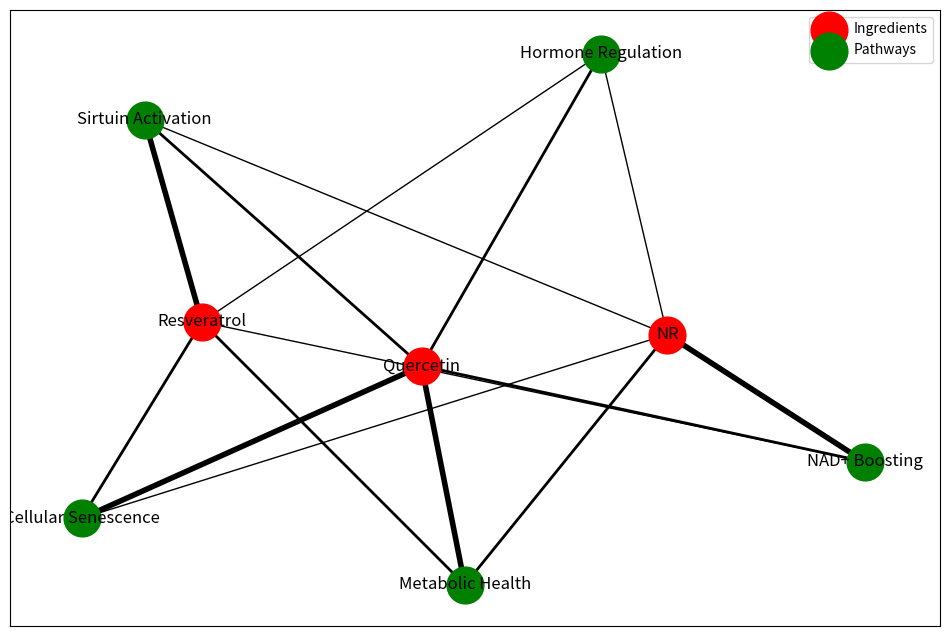

The matplotlib source for this figure:
import pandas as pd
import networkx as nx
import matplotlib.pyplot as plt

# Create a Pandas DataFrame for the effect matrix
data = {
    'Ingredient': ['NR', 'Resveratrol', 'Quercetin'],
    'NAD+ Boosting': ['High', 'Low', 'Medium'],
    'Sirtuin Activation': ['Low', 'High', 'Medium'],
    'Metabolic Health': ['Medium', 'Medium', 'High'],
    'Hormone Regulation': ['Low', 'Low', 'Medium'],
    'Cellular Senescence': ['Low', 'Medium', 'High'],
}

df = pd.DataFrame(data)

# Create an empty graph
G = nx.Graph()

# Add nodes and edges to the graph based on the DataFrame
for idx, row in df.iterrows():
    ingredient = row['Ingredient']
    G.add_node(ingredient, node_type='ingredient')
    for pathway, strength in list(row.items())[1:]:
        G.add_node(pathway, node_type='pathway')
        weight_mapping = {'High': 3, 'Medium': 2, 'Low': 1}
        G.add_edge(ingredient, pathway, weight=weight_mapping.get(strength, 0))
        # G.add_edge(ingredient, pathway, weight=strength)

# Draw the graph
plt.figure(figsize=(12, 8))
pos = nx.spring_layout(G)  # positions for all nodes

# Draw nodes
nx.draw_networkx_nodes(G, pos, nodelist=[n for n, attr in G.nodes(data=True) if attr['node_type'] == 'ingredient'], node_color='r', node_size=700, label='Ingredients')
nx.draw_networkx_nodes(G, pos, nodelist=[n for n, attr in G.nodes(data=True) if attr['node_type'] == 'pathway'], node_color='g', node_size=700, label='Pathways')

# Draw edges with different thickness based on weight
for node1, node2, attr in G.edges(data=True):
    weight = attr['weight']
    if weight == 3:
        nx.draw_networkx_edges(G, pos, edgelist=[(node1, node2)], width=4)
    elif weight == 2:
        nx.draw_networkx_edges(G, pos, edgelist=[(node1, node2)], width=2)
    elif weight == 1:
        nx.draw_networkx_edges(G, pos, edgelist=[(node1, node2)], width=1)

# Labels
nx.draw_networkx_labels(G, pos)

# Legend
plt.legend()

# Show the graph
plt.show()
